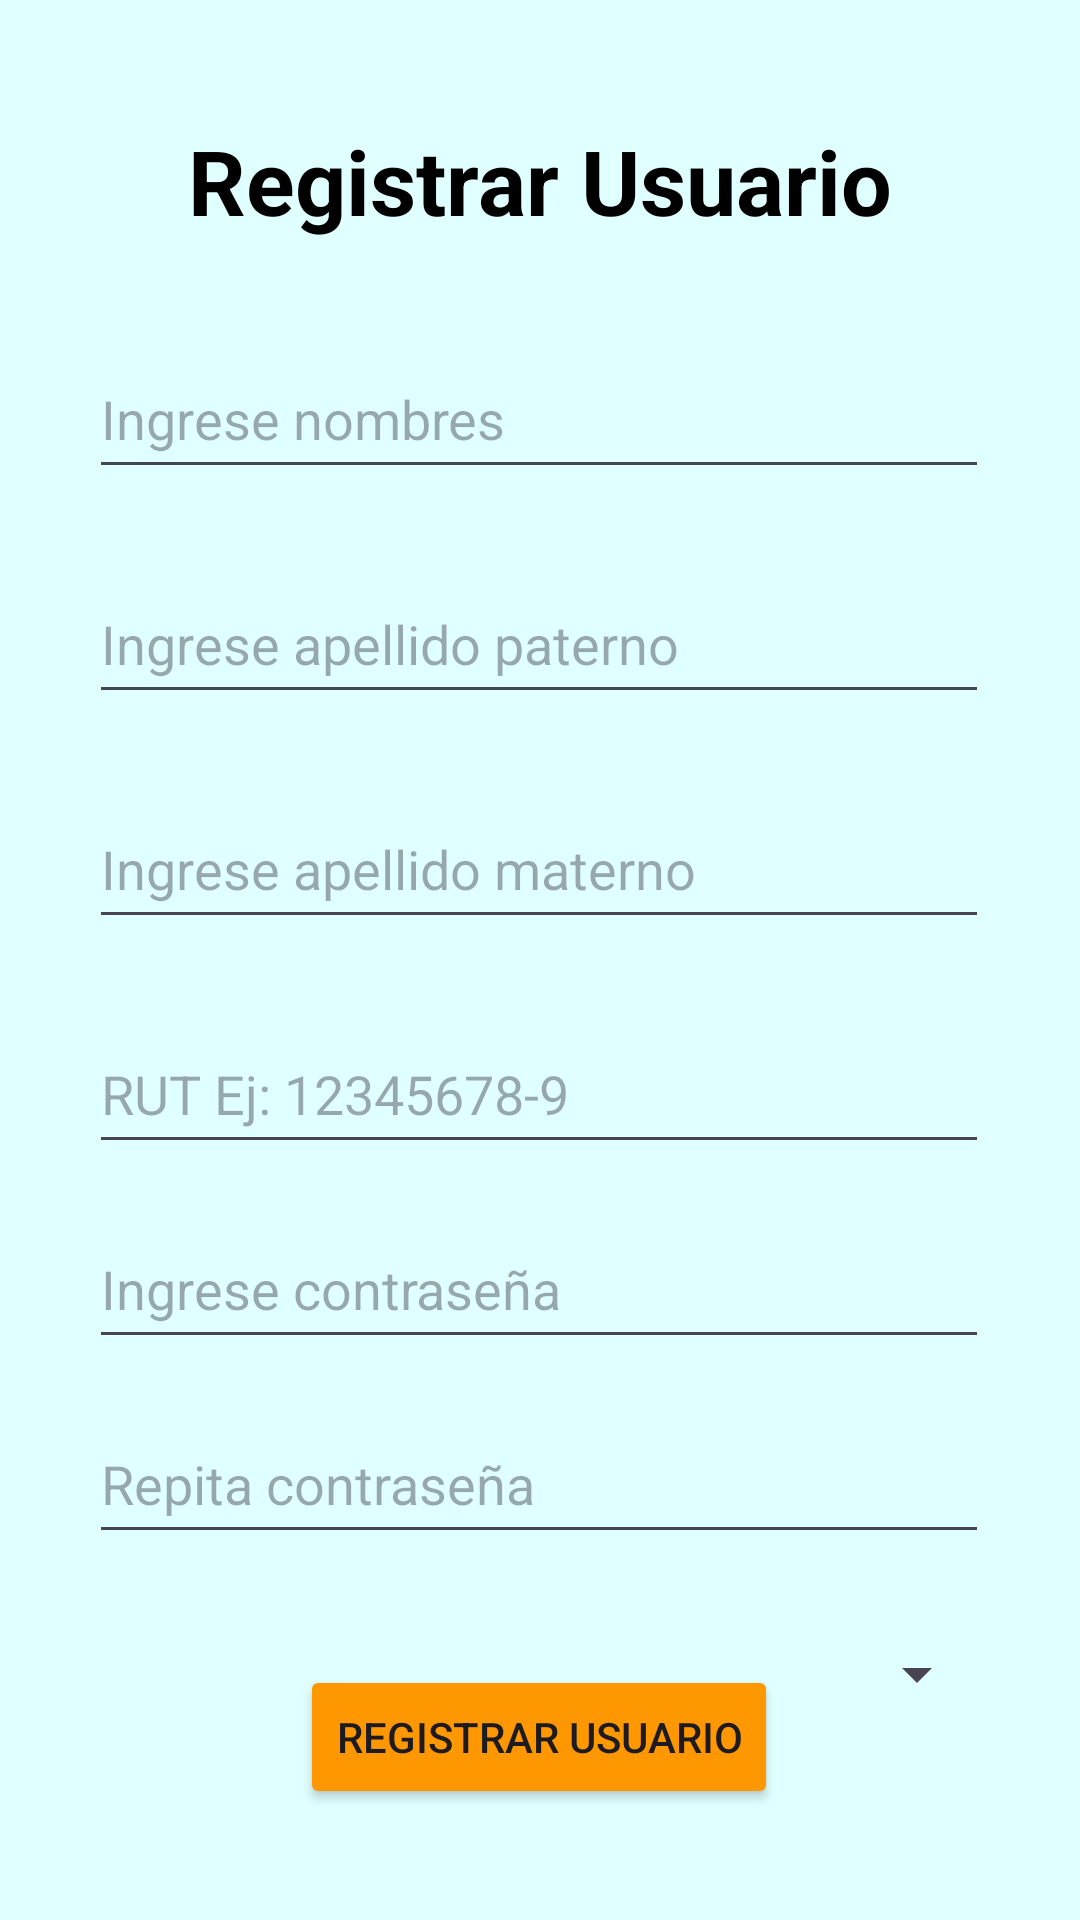

Write the Android layout XML for this screen, with the resource values it uses.
<!-- AndroidManifest.xml: application theme Theme.IoT_Ev3 -->
<!-- res/layout/activity_admin_agregar_usuario.xml -->
<?xml version="1.0" encoding="utf-8"?>
<androidx.constraintlayout.widget.ConstraintLayout xmlns:android="http://schemas.android.com/apk/res/android"
    xmlns:app="http://schemas.android.com/apk/res-auto"
    xmlns:tools="http://schemas.android.com/tools"
    android:id="@+id/main"
    android:layout_width="match_parent"
    android:layout_height="match_parent"
    android:background="#e0ffff"
    tools:context=".admin_agregar_usuario">

    <EditText
        android:id="@+id/input_admin_agregar_usuario_apellido_paterno"
        android:layout_width="300dp"
        android:layout_height="50dp"
        android:layout_marginTop="25dp"
        android:height="50dp"
        android:ems="10"
        android:hint="Ingrese apellido paterno"
        android:inputType="text"
        app:layout_constraintEnd_toEndOf="@+id/input_admin_agregar_usuario_nombres"
        app:layout_constraintHorizontal_bias="0.0"
        app:layout_constraintStart_toStartOf="@+id/input_admin_agregar_usuario_nombres"
        app:layout_constraintTop_toBottomOf="@+id/input_admin_agregar_usuario_nombres" />

    <EditText
        android:id="@+id/input_admin_agregar_usuario_apellido_materno"
        android:layout_width="300dp"
        android:layout_height="50dp"
        android:layout_marginTop="25dp"
        android:height="50dp"
        android:ems="10"
        android:hint="Ingrese apellido materno"
        android:inputType="text"
        app:layout_constraintEnd_toEndOf="@+id/input_admin_agregar_usuario_apellido_paterno"
        app:layout_constraintHorizontal_bias="0.0"
        app:layout_constraintStart_toStartOf="@+id/input_admin_agregar_usuario_apellido_paterno"
        app:layout_constraintTop_toBottomOf="@+id/input_admin_agregar_usuario_apellido_paterno" />

    <EditText
        android:id="@+id/input_admin_agregar_usuario_rut"
        android:layout_width="300dp"
        android:layout_height="50dp"
        android:layout_marginTop="25dp"
        android:height="50dp"
        android:ems="10"
        android:hint="RUT Ej: 12345678-9"
        android:inputType="text"
        app:layout_constraintEnd_toEndOf="@+id/input_admin_agregar_usuario_apellido_materno"
        app:layout_constraintHorizontal_bias="0.497"
        app:layout_constraintStart_toStartOf="@+id/input_admin_agregar_usuario_apellido_materno"
        app:layout_constraintTop_toBottomOf="@+id/input_admin_agregar_usuario_apellido_materno" />

    <EditText
        android:id="@+id/input_admin_agregar_usuario_nombres"
        android:layout_width="300dp"
        android:layout_height="50dp"
        android:layout_marginTop="16dp"
        android:height="50dp"
        android:ems="10"
        android:hint="Ingrese nombres"
        android:inputType="text"
        app:layout_constraintBottom_toBottomOf="parent"
        app:layout_constraintEnd_toEndOf="parent"
        app:layout_constraintHorizontal_bias="0.497"
        app:layout_constraintStart_toStartOf="parent"
        app:layout_constraintTop_toTopOf="parent"
        app:layout_constraintVertical_bias="0.169" />

    <TextView
        android:id="@+id/txt_admin_agregar_usuario_registrar_usuario"
        android:layout_width="wrap_content"
        android:layout_height="wrap_content"
        android:layout_marginTop="40dp"
        android:text="Registrar Usuario"
        android:textColor="@color/black"
        android:textSize="30sp"
        android:textStyle="bold"
        app:layout_constraintEnd_toEndOf="parent"
        app:layout_constraintStart_toStartOf="parent"
        app:layout_constraintTop_toTopOf="parent" />

    <ImageView
        android:id="@+id/img_admin_agregar_usuario_volver"
        android:layout_width="wrap_content"
        android:layout_height="wrap_content"
        android:src="@drawable/volver"
        app:layout_constraintBottom_toBottomOf="@+id/txt_admin_agregar_usuario_registrar_usuario"
        app:layout_constraintEnd_toStartOf="@+id/txt_admin_agregar_usuario_registrar_usuario"
        app:layout_constraintStart_toStartOf="parent"
        app:layout_constraintTop_toTopOf="@+id/txt_admin_agregar_usuario_registrar_usuario" />

    <Button
        android:id="@+id/btn_admin_agregar_usuario_registrar_usuario"
        android:layout_width="wrap_content"
        android:layout_height="wrap_content"
        android:layout_marginBottom="40dp"
        android:backgroundTint="#FF9800"
        android:text="Registrar Usuario"
        app:layout_constraintBottom_toBottomOf="parent"
        app:layout_constraintEnd_toEndOf="parent"
        app:layout_constraintHorizontal_bias="0.498"
        app:layout_constraintStart_toStartOf="parent"
        app:layout_constraintTop_toBottomOf="@+id/spinner_admin_agregar_usuario_estado"
        app:layout_constraintVertical_bias="0.911" />

    <EditText
        android:id="@+id/input_admin_agregar_usuario_clave"
        android:layout_width="300dp"
        android:layout_height="50dp"
        android:layout_marginTop="15dp"
        android:ems="10"
        android:hint="Ingrese contraseña"
        android:inputType="textPassword"
        app:layout_constraintEnd_toEndOf="@+id/input_admin_agregar_usuario_rut"
        app:layout_constraintStart_toStartOf="@+id/input_admin_agregar_usuario_rut"
        app:layout_constraintTop_toBottomOf="@+id/input_admin_agregar_usuario_rut" />

    <EditText
        android:id="@+id/input_admin_agregar_usuario_repetir_clave"
        android:layout_width="300dp"
        android:layout_height="50dp"
        android:layout_marginTop="15dp"
        android:ems="10"
        android:hint="Repita contraseña"
        android:inputType="textPassword"
        app:layout_constraintEnd_toEndOf="@+id/input_admin_agregar_usuario_clave"
        app:layout_constraintStart_toStartOf="@+id/input_admin_agregar_usuario_clave"
        app:layout_constraintTop_toBottomOf="@+id/input_admin_agregar_usuario_clave" />

    <Spinner
        android:id="@+id/spinner_admin_agregar_usuario_estado"
        android:layout_width="300dp"
        android:layout_height="50dp"
        android:layout_marginTop="15dp"
        app:layout_constraintEnd_toEndOf="@+id/input_admin_agregar_usuario_repetir_clave"
        app:layout_constraintStart_toStartOf="@+id/input_admin_agregar_usuario_repetir_clave"
        app:layout_constraintTop_toBottomOf="@+id/input_admin_agregar_usuario_repetir_clave" />
</androidx.constraintlayout.widget.ConstraintLayout>
<!-- resources referenced by this layout -->
<resources>
  <style name="Theme.IoT_Ev3" parent="Base.Theme.IoT_Ev3" />
  <style name="Base.Theme.IoT_Ev3" parent="Theme.Material3.DayNight.NoActionBar">
          
          
      </style>
  <!-- not gathered from this repository: default colours our renderer supplied (Android Studio template values) -->
  <color name="black">#FF000000</color>
</resources>
